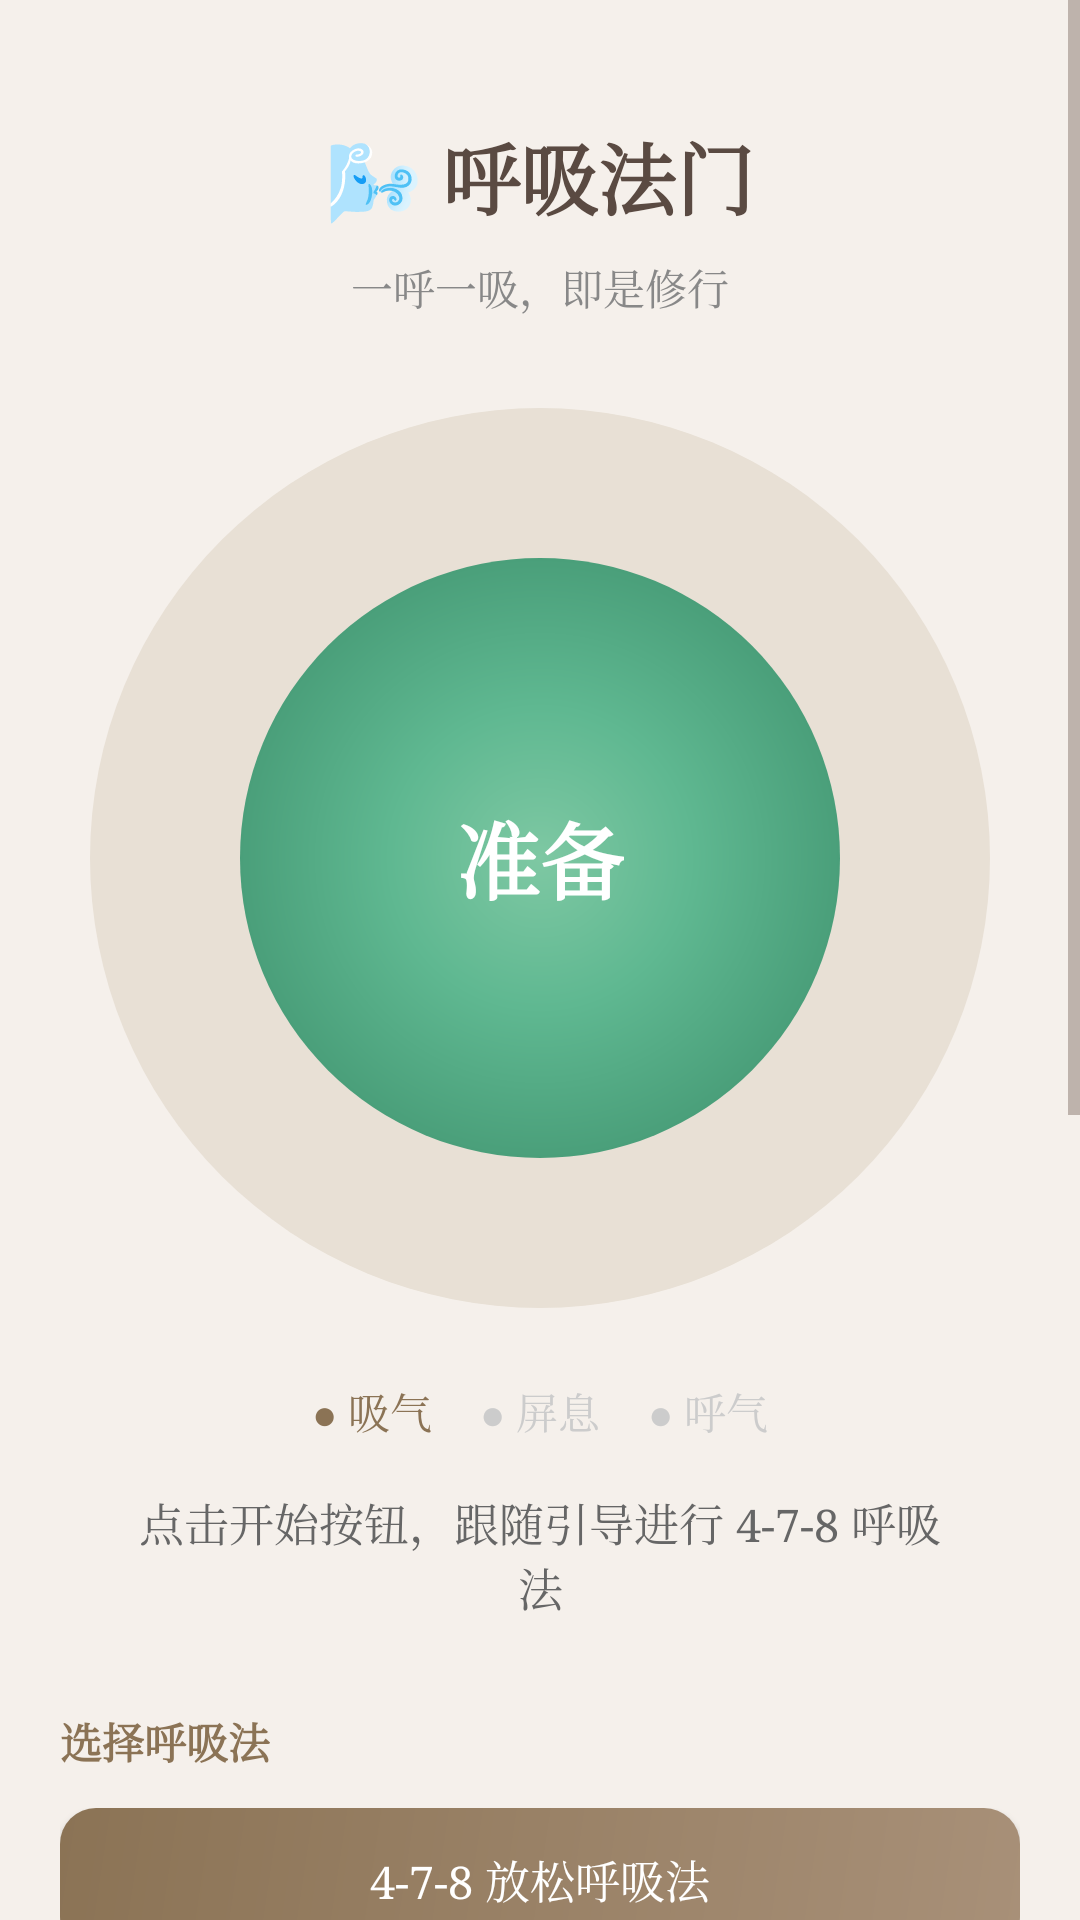

Reconstruct the res/layout file that produces this screen, plus the resources it refers to.
<!-- AndroidManifest.xml: application theme Theme.Xiuxin -->
<!-- res/layout/fragment_breathing.xml -->
<?xml version="1.0" encoding="utf-8"?>
<ScrollView xmlns:android="http://schemas.android.com/apk/res/android"
    android:layout_width="match_parent"
    android:layout_height="match_parent"
    android:fillViewport="true">

    <LinearLayout
        android:layout_width="match_parent"
        android:layout_height="wrap_content"
        android:orientation="vertical"
        android:padding="20dp"
        android:gravity="center_horizontal">

        
        <TextView
            android:layout_width="wrap_content"
            android:layout_height="wrap_content"
            android:text="🌬️ 呼吸法门"
            android:textSize="26sp"
            android:textColor="#5a4a42"
            android:textStyle="bold"
            android:layout_marginTop="20dp"
            android:layout_marginBottom="8dp" />

        <TextView
            android:layout_width="wrap_content"
            android:layout_height="wrap_content"
            android:text="一呼一吸，即是修行"
            android:textSize="14sp"
            android:textColor="#888888"
            android:layout_marginBottom="30dp" />

        
        <FrameLayout
            android:layout_width="300dp"
            android:layout_height="300dp"
            android:layout_marginBottom="24dp">

            
            <View
                android:id="@+id/breathingCircleOuter"
                android:layout_width="300dp"
                android:layout_height="300dp"
                android:layout_gravity="center"
                android:background="@drawable/breathing_circle_outer" />

            
            <View
                android:id="@+id/breathingCircle"
                android:layout_width="200dp"
                android:layout_height="200dp"
                android:layout_gravity="center"
                android:background="@drawable/breathing_circle" />

            
            <TextView
                android:id="@+id/breathingInstruction"
                android:layout_width="wrap_content"
                android:layout_height="wrap_content"
                android:layout_gravity="center"
                android:text="准备"
                android:textSize="28sp"
                android:textColor="#ffffff"
                android:textStyle="bold" />
        </FrameLayout>

        
        <LinearLayout
            android:layout_width="wrap_content"
            android:layout_height="wrap_content"
            android:orientation="horizontal"
            android:layout_marginBottom="16dp">

            <TextView
                android:id="@+id/phaseInhale"
                android:layout_width="wrap_content"
                android:layout_height="wrap_content"
                android:text="● 吸气"
                android:textSize="14sp"
                android:textColor="#8b7355"
                android:layout_marginEnd="16dp" />

            <TextView
                android:id="@+id/phaseHold"
                android:layout_width="wrap_content"
                android:layout_height="wrap_content"
                android:text="● 屏息"
                android:textSize="14sp"
                android:textColor="#ccc"
                android:layout_marginEnd="16dp" />

            <TextView
                android:id="@+id/phaseExhale"
                android:layout_width="wrap_content"
                android:layout_height="wrap_content"
                android:text="● 呼气"
                android:textSize="14sp"
                android:textColor="#ccc" />
        </LinearLayout>

        
        <TextView
            android:id="@+id/breathingGuide"
            android:layout_width="match_parent"
            android:layout_height="wrap_content"
            android:text="点击开始按钮，跟随引导进行 4-7-8 呼吸法"
            android:textSize="15sp"
            android:textColor="#666666"
            android:gravity="center"
            android:paddingHorizontal="20dp"
            android:layout_marginBottom="30dp" />

        
        <TextView
            android:layout_width="wrap_content"
            android:layout_height="wrap_content"
            android:text="选择呼吸法"
            android:textSize="14sp"
            android:textColor="#8b7355"
            android:textStyle="bold"
            android:layout_gravity="start"
            android:layout_marginBottom="12dp" />

        <LinearLayout
            android:layout_width="match_parent"
            android:layout_height="wrap_content"
            android:orientation="vertical"
            android:layout_marginBottom="24dp">

            <Button
                android:id="@+id/mode478Btn"
                android:layout_width="match_parent"
                android:layout_height="48dp"
                android:text="4-7-8 放松呼吸法"
                android:textSize="15sp"
                android:background="@drawable/button_primary"
                android:textColor="#ffffff"
                android:layout_marginBottom="8dp" />

            <Button
                android:id="@+id/modeBoxBtn"
                android:layout_width="match_parent"
                android:layout_height="48dp"
                android:text="方箱呼吸法 (4-4-4-4)"
                android:textSize="15sp"
                android:background="@drawable/button_primary"
                android:textColor="#ffffff"
                android:layout_marginBottom="8dp" />

            <Button
                android:id="@+id/modeCoherentBtn"
                android:layout_width="match_parent"
                android:layout_height="48dp"
                android:text="共振呼吸法 (5-5)"
                android:textSize="15sp"
                android:background="@drawable/button_primary"
                android:textColor="#ffffff"
                android:layout_marginBottom="8dp" />

            <Button
                android:id="@+id/modeCustomBtn"
                android:layout_width="match_parent"
                android:layout_height="48dp"
                android:text="自定义呼吸法"
                android:textSize="15sp"
                android:background="@drawable/button_secondary"
                android:textColor="#8b7355" />
        </LinearLayout>

        
        <Button
            android:id="@+id/startBreathingBtn"
            android:layout_width="match_parent"
            android:layout_height="56dp"
            android:text="开始练习"
            android:textSize="18sp"
            android:background="@drawable/button_primary"
            android:textColor="#ffffff"
            android:layout_marginBottom="16dp" />

        
        <LinearLayout
            android:layout_width="match_parent"
            android:layout_height="wrap_content"
            android:orientation="horizontal"
            android:padding="16dp"
            android:background="@drawable/stats_card">

            <LinearLayout
                android:layout_width="0dp"
                android:layout_height="wrap_content"
                android:layout_weight="1"
                android:orientation="vertical"
                android:gravity="center">

                <TextView
                    android:id="@+id/totalBreaths"
                    android:layout_width="wrap_content"
                    android:layout_height="wrap_content"
                    android:text="0"
                    android:textSize="24sp"
                    android:textColor="#8b7355"
                    android:textStyle="bold" />

                <TextView
                    android:layout_width="wrap_content"
                    android:layout_height="wrap_content"
                    android:text="呼吸次数"
                    android:textSize="12sp"
                    android:textColor="#999" />
            </LinearLayout>

            <View
                android:layout_width="1dp"
                android:layout_height="match_parent"
                android:background="#eee" />

            <LinearLayout
                android:layout_width="0dp"
                android:layout_height="wrap_content"
                android:layout_weight="1"
                android:orientation="vertical"
                android:gravity="center">

                <TextView
                    android:id="@+id/totalMinutes"
                    android:layout_width="wrap_content"
                    android:layout_height="wrap_content"
                    android:text="0"
                    android:textSize="24sp"
                    android:textColor="#8b7355"
                    android:textStyle="bold" />

                <TextView
                    android:layout_width="wrap_content"
                    android:layout_height="wrap_content"
                    android:text="练习分钟"
                    android:textSize="12sp"
                    android:textColor="#999" />
            </LinearLayout>
        </LinearLayout>

        
        <TextView
            android:layout_width="match_parent"
            android:layout_height="wrap_content"
            android:text="💡 4-7-8 呼吸法功效：缓解焦虑、帮助入眠、平静心神"
            android:textSize="13sp"
            android:textColor="#999999"
            android:gravity="center"
            android:padding="16dp"
            android:layout_marginTop="16dp"
            android:background="@drawable/info_card" />

    </LinearLayout>
</ScrollView>
<!-- resources referenced by this layout -->
<resources>
  <!-- drawable breathing_circle (drawable) -->
  <?xml version="1.0" encoding="utf-8"?>
  <shape xmlns:android="http://schemas.android.com/apk/res/android"
      android:shape="oval">
      <gradient
          android:startColor="#7ec8a3"
          android:centerColor="#5fb891"
          android:endColor="#4a9f7a"
          android:angle="135"
          android:type="radial"
          android:gradientRadius="100dp" />
      <size
          android:width="200dp"
          android:height="200dp" />
  </shape>
  <!-- drawable breathing_circle_outer (drawable) -->
  <?xml version="1.0" encoding="utf-8"?>
  <shape xmlns:android="http://schemas.android.com/apk/res/android"
      android:shape="oval">
      <solid android:color="#e8e0d5" />
      <size
          android:width="300dp"
          android:height="300dp" />
  </shape>
  <!-- drawable button_primary (drawable) -->
  <?xml version="1.0" encoding="utf-8"?>
  <shape xmlns:android="http://schemas.android.com/apk/res/android"
      android:shape="rectangle">
      <gradient
          android:startColor="#a89078"
          android:endColor="#8b7355"
          android:angle="135"
          android:type="linear" />
      <corners android:radius="12dp" />
      <padding
          android:left="16dp"
          android:top="12dp"
          android:right="16dp"
          android:bottom="12dp" />
  </shape>
  <!-- drawable button_secondary (drawable) -->
  <?xml version="1.0" encoding="utf-8"?>
  <shape xmlns:android="http://schemas.android.com/apk/res/android"
      android:shape="rectangle">
      <solid android:color="#f5f0eb" />
      <corners android:radius="8dp" />
      <stroke
          android:width="1dp"
          android:color="#8b7355" />
  </shape>
  <!-- drawable info_card (drawable) -->
  <?xml version="1.0" encoding="utf-8"?>
  <shape xmlns:android="http://schemas.android.com/apk/res/android"
      android:shape="rectangle">
      <solid android:color="#f9f6f2" />
      <corners android:radius="12dp" />
      <stroke
          android:width="1dp"
          android:color="#e8e0d8" />
  </shape>
  <!-- drawable stats_card (drawable) -->
  <?xml version="1.0" encoding="utf-8"?>
  <shape xmlns:android="http://schemas.android.com/apk/res/android"
      android:shape="rectangle">
      <solid android:color="#ffffff" />
      <corners android:radius="16dp" />
      <stroke
          android:width="1dp"
          android:color="#e8e0d8" />
  </shape>
  <style name="Theme.Xiuxin" parent="Theme.MaterialComponents.Light.NoActionBar">
          
          <item name="colorPrimary">#8b7355</item>
          <item name="colorPrimaryVariant">#5a4a42</item>
          <item name="colorOnPrimary">#ffffff</item>
          
          
          <item name="colorSecondary">#a89078</item>
          <item name="colorSecondaryVariant">#8b7355</item>
          <item name="colorOnSecondary">#ffffff</item>
          
          
          <item name="android:statusBarColor">#5a4a42</item>
          <item name="android:navigationBarColor">#f5f0eb</item>
          
          
          <item name="android:windowBackground">#f5f0eb</item>
          <item name="android:colorBackground">#f5f0eb</item>
          
          
          <item name="android:textColorPrimary">#5a4a42</item>
          <item name="android:textColorSecondary">#8b7d72</item>
          
          
          <item name="android:fontFamily">serif</item>
      </style>
</resources>
